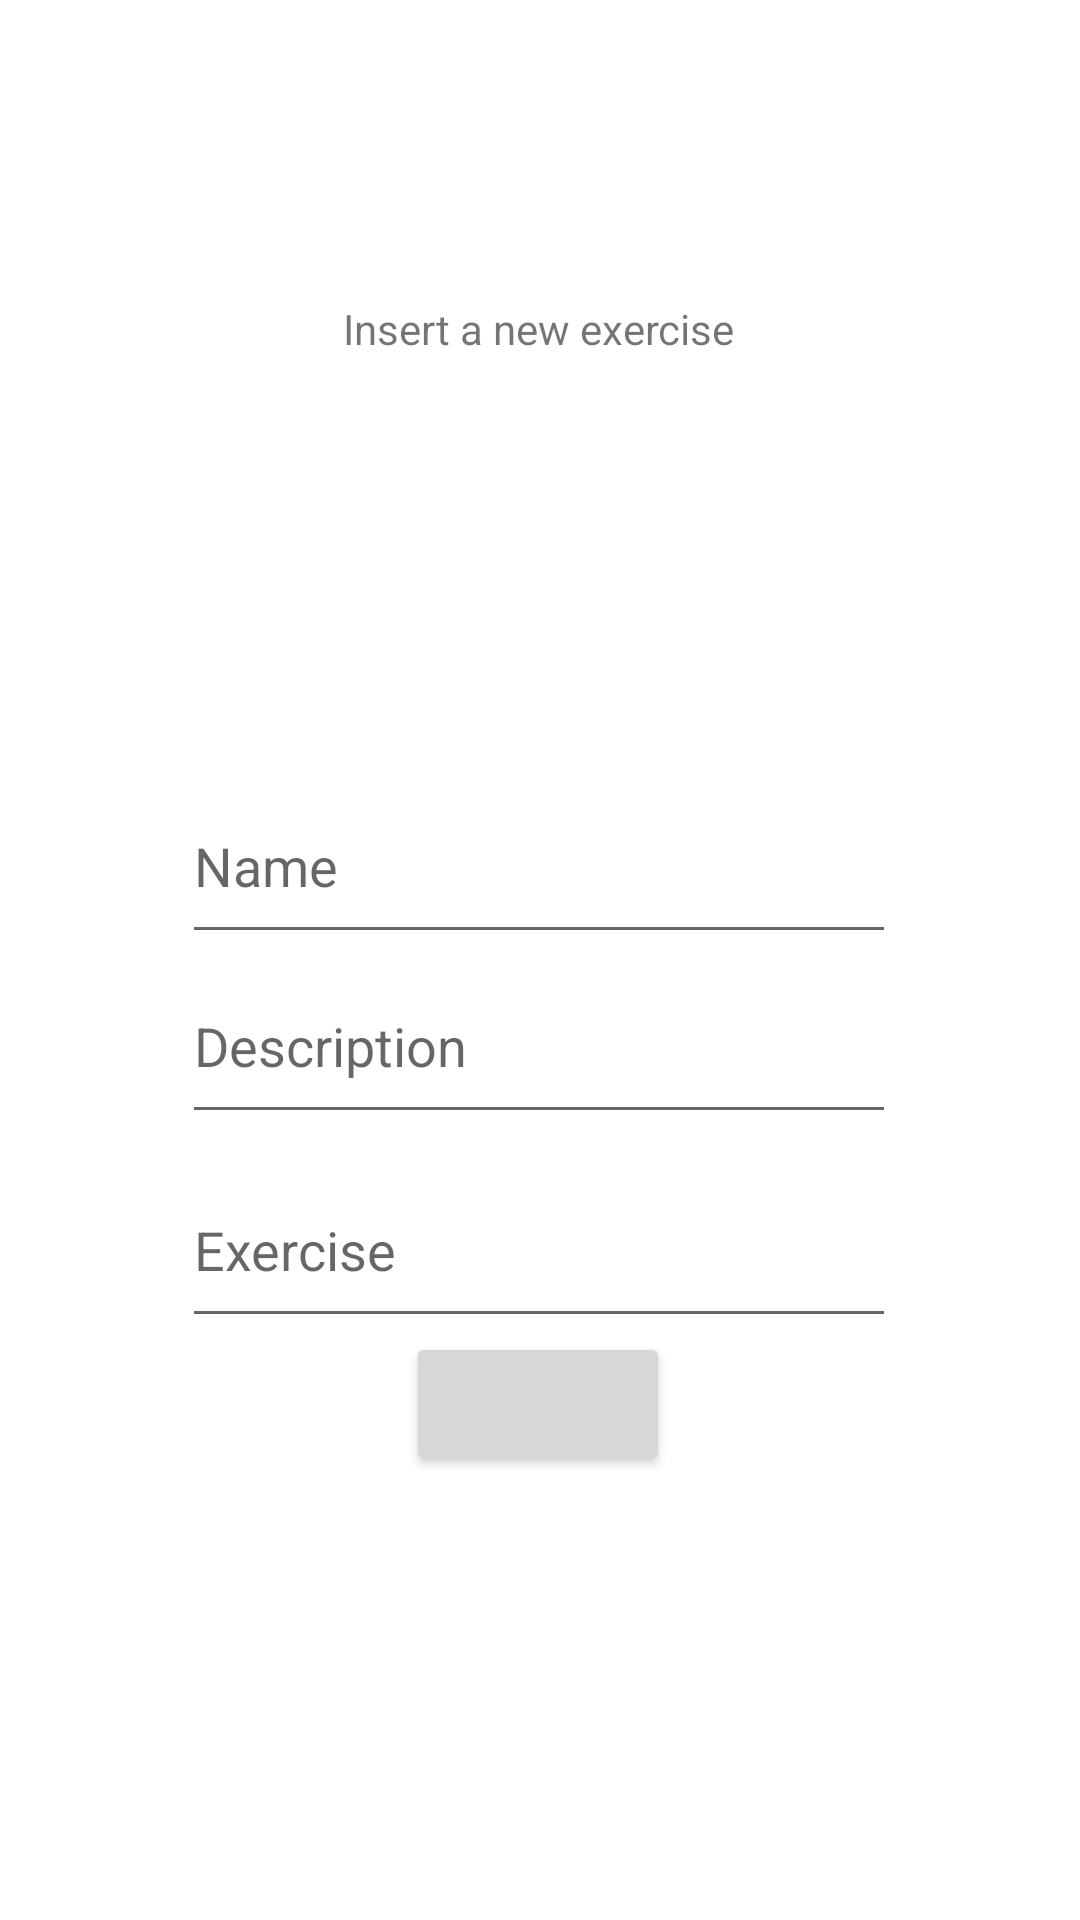

Android layout source for this screen:
<!-- AndroidManifest.xml: application theme Theme.Gym_Application -->
<!-- res/layout/fragment_add_an_exercise.xml -->
<?xml version="1.0" encoding="utf-8"?>
<androidx.constraintlayout.widget.ConstraintLayout xmlns:android="http://schemas.android.com/apk/res/android"
    xmlns:app="http://schemas.android.com/apk/res-auto"
    xmlns:tools="http://schemas.android.com/tools"
    android:layout_width="match_parent"
    android:layout_height="match_parent">

    <TextView
        android:id="@+id/textView12"
        android:layout_width="wrap_content"
        android:layout_height="wrap_content"
        android:layout_marginTop="100dp"
        android:text="Insert a new exercise"
        app:layout_constraintEnd_toEndOf="parent"
        app:layout_constraintHorizontal_bias="0.498"
        app:layout_constraintStart_toStartOf="parent"
        app:layout_constraintTop_toTopOf="parent" />

    <EditText
        android:id="@+id/Name"
        android:layout_width="238dp"
        android:layout_height="62dp"
        android:layout_marginTop="256dp"
        android:hint="@string/name"
        app:layout_constraintEnd_toEndOf="parent"
        app:layout_constraintHorizontal_bias="0.497"
        app:layout_constraintStart_toStartOf="parent"
        app:layout_constraintTop_toTopOf="parent" />

    <EditText
        android:id="@+id/nameOfType"
        android:layout_width="238dp"
        android:layout_height="62dp"
        android:layout_marginTop="384dp"
        android:hint="Exercise"
        app:layout_constraintEnd_toEndOf="parent"
        app:layout_constraintHorizontal_bias="0.497"
        app:layout_constraintStart_toStartOf="parent"
        app:layout_constraintTop_toTopOf="parent" />

    <EditText
        android:id="@+id/Description"
        android:layout_width="238dp"
        android:layout_height="62dp"
        android:layout_marginTop="316dp"
        android:hint="Description"
        app:layout_constraintEnd_toEndOf="parent"
        app:layout_constraintHorizontal_bias="0.497"
        app:layout_constraintStart_toStartOf="parent"
        app:layout_constraintTop_toTopOf="parent" />

    <Button
        android:id="@+id/Submit"
        android:layout_width="wrap_content"
        android:layout_height="wrap_content"
        android:layout_marginTop="444dp"
        app:layout_constraintEnd_toEndOf="parent"
        app:layout_constraintHorizontal_bias="0.498"
        app:layout_constraintStart_toStartOf="parent"
        app:layout_constraintTop_toTopOf="parent" />
</androidx.constraintlayout.widget.ConstraintLayout>
<!-- resources referenced by this layout -->
<resources>
  <string name="name">Name</string>
  <style name="Theme.Gym_Application" parent="Theme.MaterialComponents.DayNight.NoActionBar">
          
          <item name="colorPrimary">@color/Blues</item>
          <item name="colorPrimaryVariant">@color/purple_700</item>
          <item name="colorOnPrimary">@color/white</item>
          
          <item name="colorSecondary">@color/teal_200</item>
          <item name="colorSecondaryVariant">@color/teal_700</item>
          <item name="colorOnSecondary">@color/black</item>
          
          <item name="android:statusBarColor" tools:targetApi="l">?attr/colorPrimaryVariant</item>
          
      </style>
  <color name="Blues">#A7BAFF</color>
  <color name="purple_700">#FF3700B3</color>
  <color name="white">#FFFFFFFF</color>
  <color name="teal_200">#FF03DAC5</color>
  <color name="teal_700">#FF018786</color>
  <color name="black">#FF000000</color>
</resources>
